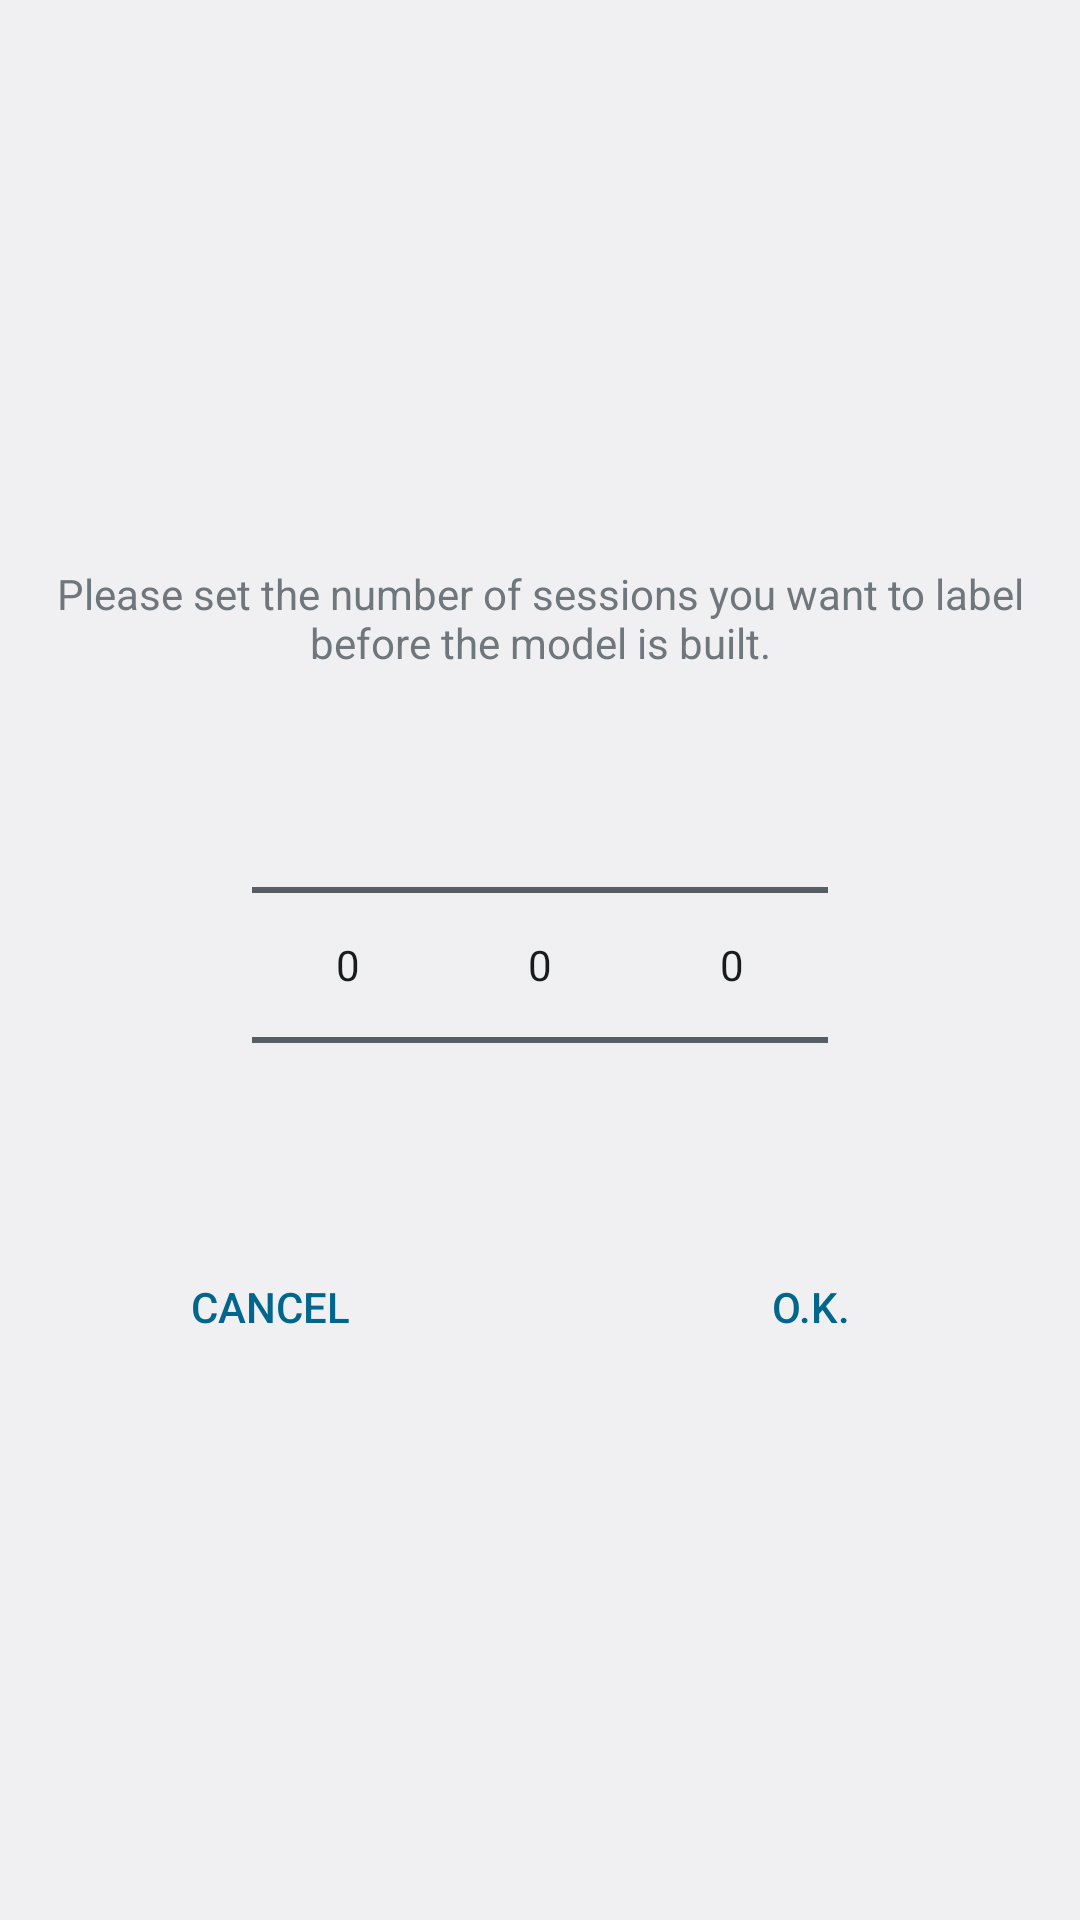

Write the Android layout XML for this screen, with the resource values it uses.
<!-- AndroidManifest.xml: application theme AppBaseTheme -->
<!-- res/layout/session_count_dialog.xml -->
<?xml version="1.0" encoding="utf-8"?>
<LinearLayout xmlns:android="http://schemas.android.com/apk/res/android"
    android:layout_width="match_parent"
    android:layout_height="match_parent"
    android:gravity="center"
    android:orientation="vertical" >

    <TextView
        android:layout_width="match_parent"
        android:layout_height="wrap_content"
        android:text="@string/dialog_session_count_text"
        android:gravity="center"
        android:layout_margin="8dp" />

    <LinearLayout
        android:layout_width="wrap_content"
        android:layout_height="wrap_content"
        android:orientation="horizontal" >

     

        <NumberPicker
            android:id="@+id/digit2"
            android:layout_width="wrap_content"
            android:layout_height="wrap_content" />

        <NumberPicker
            android:id="@+id/digit3"
            android:layout_width="wrap_content"
            android:layout_height="wrap_content" />

        <NumberPicker
            android:id="@+id/digit4"
            android:layout_width="wrap_content"
            android:layout_height="wrap_content" />
    </LinearLayout>

    <LinearLayout
        style="?android:attr/buttonBarStyle"
        android:layout_width="match_parent"
        android:layout_height="wrap_content"
        android:gravity="center"
        android:orientation="horizontal" >
        
        <Button
            android:id="@+id/cancel_button"
            style="?android:attr/buttonBarButtonStyle"
            android:layout_width="0dp"
            android:layout_height="match_parent"
            android:layout_weight="1"
            android:gravity="center"
            android:text="@string/dialog_session_count_cancel_button_text" />
        
          <Button
            android:id="@+id/ok_button"
            style="?android:attr/buttonBarButtonStyle"
            android:layout_width="0dp"
            android:layout_height="match_parent"
            android:layout_weight="1"
            android:gravity="center"            
            android:text="@string/dialog_session_count_ok_button_text" />
    </LinearLayout>

</LinearLayout>
<!-- resources referenced by this layout -->
<resources>
  <string name="dialog_session_count_cancel_button_text">Cancel</string>
  <string name="dialog_session_count_ok_button_text">O.K.</string>
  <string name="dialog_session_count_text">Please set the number of sessions you want to label before the model is built.</string>
  <style name="AppBaseTheme" parent="@android:style/Theme.DeviceDefault.Light.DarkActionBar">
          
      </style>
</resources>
